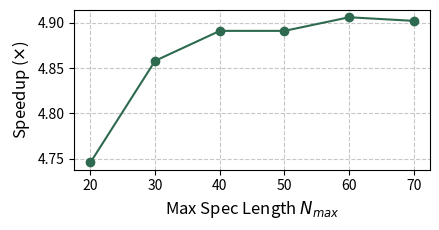

Write Python code to recreate this figure. (Note: this script raises an exception after producing the figure.)
# %%
import matplotlib.pyplot as plt
import numpy as np

# Data from the log
maxlens = [20, 30, 40, 50, 60, 70]
speedup = [4.746, 4.858, 4.891, 4.891, 4.906, 4.902]

# Sort data by 'compute' (X-axis) so the line moves consistently from left to right
data = sorted(zip(maxlens, speedup))
x_values, y_values = zip(*data)

# Create the plot
fig, ax = plt.subplots(figsize=(4.5, 2.4))
ax.plot(x_values, y_values, marker='o', linestyle='-', color='#2D6A4F', markersize=6)

# --- Updated Ticks Logic ---
# # Define all tick positions (0.15, 0.20, ..., 0.70)
# ticks = np.arange(0.15, 0.71, 0.05)
# # Define labels: only show labels for 0.2, 0.3, ..., 0.7
# # We use round(t*100)%10 == 0 to identify the "0.x" values vs the "0.x5" values
# labels = [f"{t:.1f}" if round(t * 100) % 10 == 0 else "" for t in ticks]

# ax.set_xticks(ticks)
# ax.set_xticklabels(labels)
# ---------------------------

# Labeling
ax.set_xlabel("Max Spec Length $N_{max}$", fontsize=12)
ax.set_ylabel("Speedup ($\\times$)", fontsize=12)
# ax.set_ylim(4.25, 5)
# ax.set_xlim(0.1, 0.75)
ax.tick_params(axis='both', which='major', labelsize=10)

# Styling
ax.grid(True, linestyle='--', alpha=0.7)
fig.tight_layout()

# Display the plot
plt.show()
fig.savefig(f"../figures/micro_maxlen.pdf", dpi=500, bbox_inches='tight')
# %%